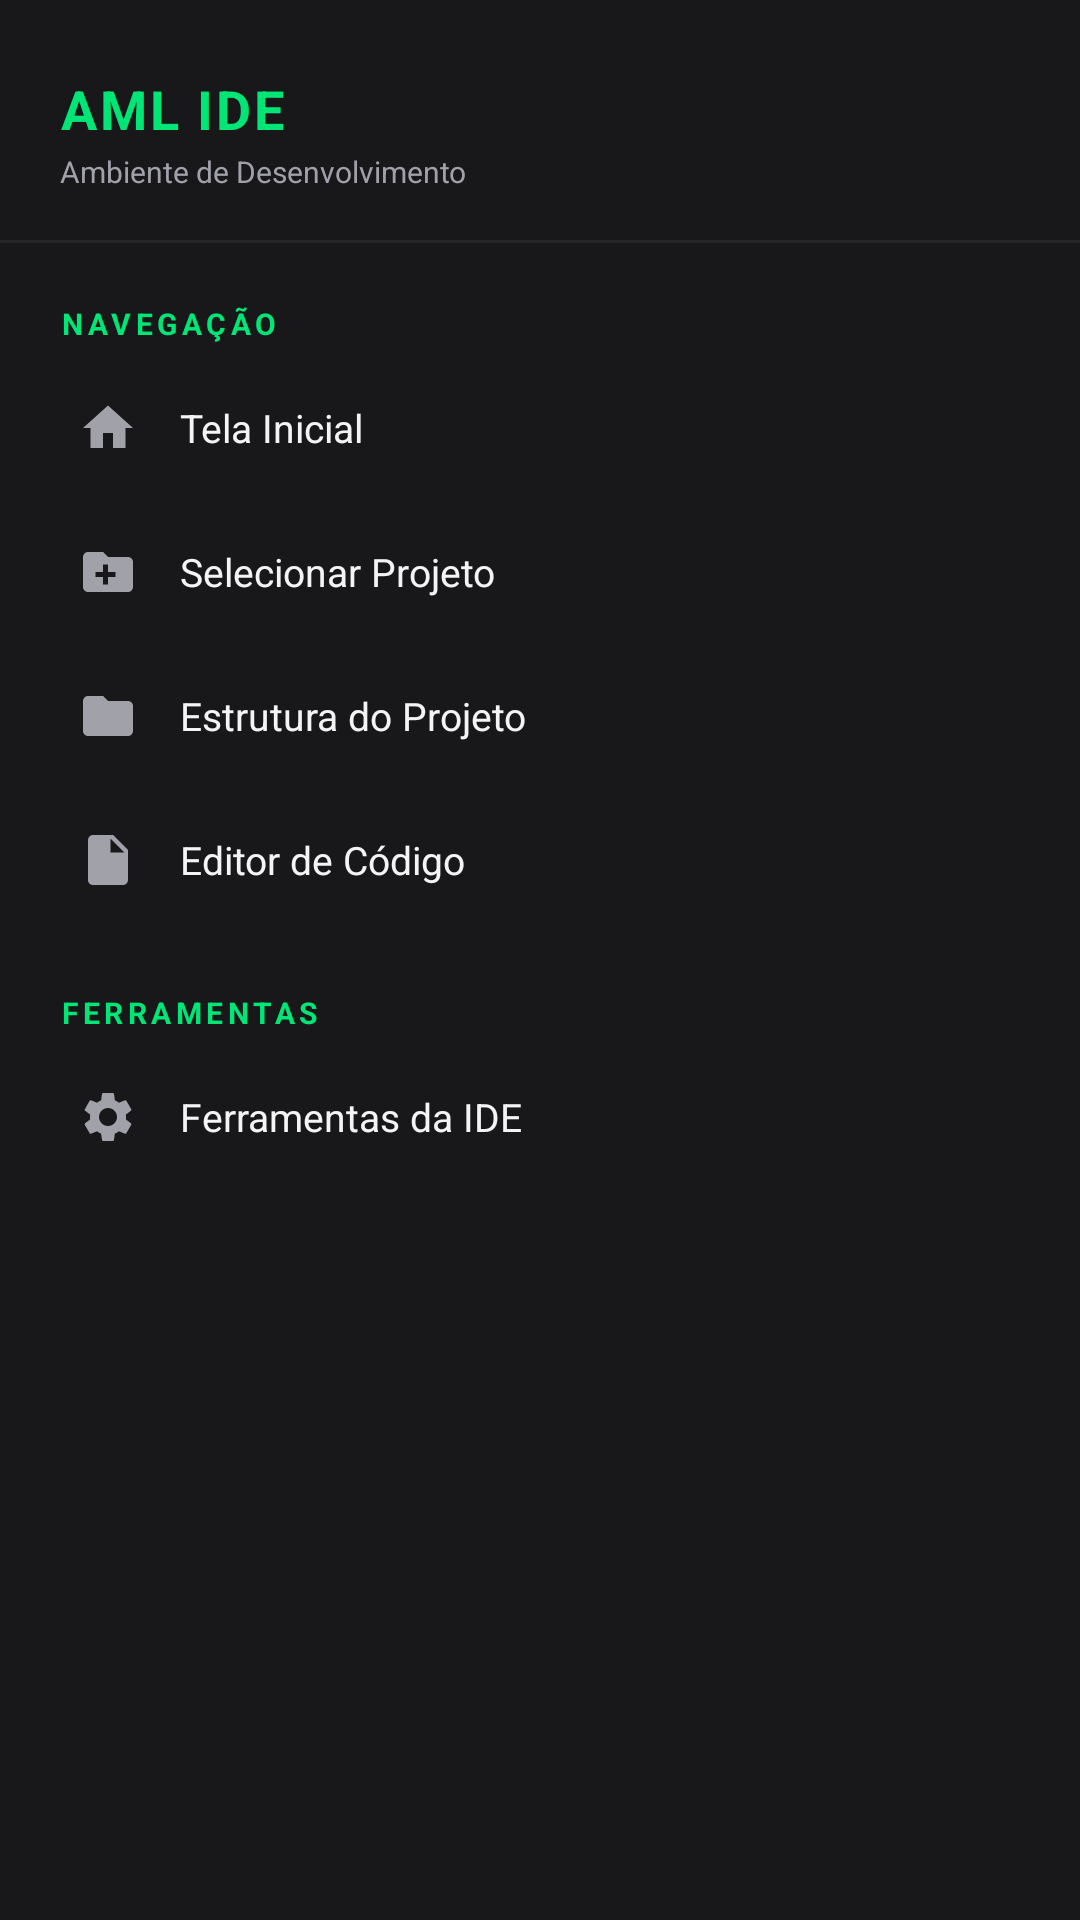

Reconstruct the res/layout file that produces this screen, plus the resources it refers to.
<!-- AndroidManifest.xml: application theme Theme.MaikoTS -->
<!-- res/layout/view_menu_lateral.xml -->
<?xml version="1.0" encoding="utf-8"?>
<LinearLayout xmlns:android="http://schemas.android.com/apk/res/android"
    android:layout_width="match_parent"
    android:layout_height="match_parent"
    android:background="#18181B"
    android:orientation="vertical">

    
    <LinearLayout
        android:layout_width="match_parent"
        android:layout_height="wrap_content"
        android:orientation="vertical"
        android:paddingStart="20dp"
        android:paddingEnd="20dp"
        android:paddingTop="24dp"
        android:paddingBottom="16dp">

        <TextView
            android:layout_width="wrap_content"
            android:layout_height="wrap_content"
            android:letterSpacing="0.05"
            android:text="AML IDE"
            android:textColor="#00E676"
            android:textSize="18sp"
            android:textStyle="bold" />

        <TextView
            android:layout_width="wrap_content"
            android:layout_height="wrap_content"
            android:layout_marginTop="2dp"
            android:text="Ambiente de Desenvolvimento"
            android:textColor="#A1A1AA"
            android:textSize="10sp" />
    </LinearLayout>

    <View
        android:layout_width="match_parent"
        android:layout_height="1dp"
        android:background="#27272A" />

    
    <ScrollView
        android:layout_width="match_parent"
        android:layout_height="0dp"
        android:layout_weight="1"
        android:scrollbars="none">

        <LinearLayout
            android:layout_width="match_parent"
            android:layout_height="wrap_content"
            android:orientation="vertical"
            android:paddingStart="12dp"
            android:paddingEnd="12dp"
            android:paddingTop="12dp"
            android:paddingBottom="24dp">

            
            <TextView
                android:layout_width="wrap_content"
                android:layout_height="wrap_content"
                android:layout_marginStart="8dp"
                android:layout_marginTop="8dp"
                android:layout_marginBottom="4dp"
                android:letterSpacing="0.15"
                android:text="NAVEGAÇÃO"
                android:textColor="#00E676"
                android:textSize="10sp"
                android:textStyle="bold" />

            
            <LinearLayout
                android:id="@+id/menu_item_home"
                android:layout_width="match_parent"
                android:layout_height="wrap_content"
                android:background="?android:attr/selectableItemBackground"
                android:clickable="true"
                android:focusable="true"
                android:gravity="center_vertical"
                android:orientation="horizontal"
                android:padding="14dp">

                <ImageView
                    android:layout_width="20dp"
                    android:layout_height="20dp"
                    android:layout_marginEnd="14dp"
                    android:contentDescription="Tela Inicial"
                    android:src="@drawable/ic_casa"
                    android:tint="#A1A1AA" />

                <TextView
                    android:layout_width="0dp"
                    android:layout_height="wrap_content"
                    android:layout_weight="1"
                    android:text="Tela Inicial"
                    android:textColor="#F4F4F5"
                    android:textSize="13sp" />
            </LinearLayout>

            
            <LinearLayout
                android:id="@+id/menu_item_seletor"
                android:layout_width="match_parent"
                android:layout_height="wrap_content"
                android:background="?android:attr/selectableItemBackground"
                android:clickable="true"
                android:focusable="true"
                android:gravity="center_vertical"
                android:orientation="horizontal"
                android:padding="14dp">

                <ImageView
                    android:layout_width="20dp"
                    android:layout_height="20dp"
                    android:layout_marginEnd="14dp"
                    android:contentDescription="Selecionar Projeto"
                    android:src="@drawable/ic_importar"
                    android:tint="#A1A1AA" />

                <TextView
                    android:layout_width="0dp"
                    android:layout_height="wrap_content"
                    android:layout_weight="1"
                    android:text="Selecionar Projeto"
                    android:textColor="#F4F4F5"
                    android:textSize="13sp" />
            </LinearLayout>

            
            <LinearLayout
                android:id="@+id/menu_item_estrutura"
                android:layout_width="match_parent"
                android:layout_height="wrap_content"
                android:background="?android:attr/selectableItemBackground"
                android:clickable="true"
                android:focusable="true"
                android:gravity="center_vertical"
                android:orientation="horizontal"
                android:padding="14dp">

                <ImageView
                    android:layout_width="20dp"
                    android:layout_height="20dp"
                    android:layout_marginEnd="14dp"
                    android:contentDescription="Estrutura do Projeto"
                    android:src="@drawable/ic_pasta"
                    android:tint="#A1A1AA" />

                <TextView
                    android:layout_width="0dp"
                    android:layout_height="wrap_content"
                    android:layout_weight="1"
                    android:text="Estrutura do Projeto"
                    android:textColor="#F4F4F5"
                    android:textSize="13sp" />
            </LinearLayout>

            
            <LinearLayout
                android:id="@+id/menu_item_editor"
                android:layout_width="match_parent"
                android:layout_height="wrap_content"
                android:background="?android:attr/selectableItemBackground"
                android:clickable="true"
                android:focusable="true"
                android:gravity="center_vertical"
                android:orientation="horizontal"
                android:padding="14dp">

                <ImageView
                    android:layout_width="20dp"
                    android:layout_height="20dp"
                    android:layout_marginEnd="14dp"
                    android:contentDescription="Editor de Código"
                    android:src="@drawable/ic_arquivo_cpp"
                    android:tint="#A1A1AA" />

                <TextView
                    android:layout_width="0dp"
                    android:layout_height="wrap_content"
                    android:layout_weight="1"
                    android:text="Editor de Código"
                    android:textColor="#F4F4F5"
                    android:textSize="13sp" />
            </LinearLayout>

            
            <TextView
                android:layout_width="wrap_content"
                android:layout_height="wrap_content"
                android:layout_marginStart="8dp"
                android:layout_marginTop="20dp"
                android:layout_marginBottom="4dp"
                android:letterSpacing="0.15"
                android:text="FERRAMENTAS"
                android:textColor="#00E676"
                android:textSize="10sp"
                android:textStyle="bold" />

            
            <LinearLayout
                android:id="@+id/menu_item_ferramentas"
                android:layout_width="match_parent"
                android:layout_height="wrap_content"
                android:background="?android:attr/selectableItemBackground"
                android:clickable="true"
                android:focusable="true"
                android:gravity="center_vertical"
                android:orientation="horizontal"
                android:padding="14dp">

                <ImageView
                    android:layout_width="20dp"
                    android:layout_height="20dp"
                    android:layout_marginEnd="14dp"
                    android:contentDescription="Ferramentas da IDE"
                    android:src="@drawable/ic_config"
                    android:tint="#A1A1AA" />

                <TextView
                    android:layout_width="0dp"
                    android:layout_height="wrap_content"
                    android:layout_weight="1"
                    android:text="Ferramentas da IDE"
                    android:textColor="#F4F4F5"
                    android:textSize="13sp" />
            </LinearLayout>

        </LinearLayout>
    </ScrollView>
</LinearLayout>
<!-- resources referenced by this layout -->
<resources>
  <!-- drawable ic_arquivo_cpp (drawable) -->
  <vector xmlns:android="http://schemas.android.com/apk/res/android"
      android:width="24dp"
      android:height="24dp"
      android:viewportWidth="24"
      android:viewportHeight="24">
      <path
          android:fillColor="#4CAF50"
          android:pathData="M14,2H6c-1.1,0 -1.99,0.9 -1.99,2L4,20c0,1.1 0.89,2 1.99,2H18c1.1,0 2,-0.9 2,-2V8l-6,-6zM13,9V3.5L18.5,9H13z"/>
  </vector>
  <!-- drawable ic_casa (drawable) -->
  <vector xmlns:android="http://schemas.android.com/apk/res/android"
      android:width="24dp"
      android:height="24dp"
      android:viewportWidth="24"
      android:viewportHeight="24">
    <path
        android:fillColor="#FFFFFF"
        android:pathData="M10,20v-6h4v6h5v-8h3L12,3 2,12h3v8z"/>
  </vector>
  <!-- drawable ic_config (drawable) -->
  <vector xmlns:android="http://schemas.android.com/apk/res/android"
      android:width="24dp"
      android:height="24dp"
      android:viewportWidth="24"
      android:viewportHeight="24">
      <path
          android:fillColor="#FFFFFF"
          android:pathData="M19.14,12.94c0.04,-0.3 0.06,-0.61 0.06,-0.94c0,-0.32 -0.02,-0.64 -0.07,-0.94l2.03,-1.58c0.18,-0.14 0.23,-0.41 0.12,-0.61l-1.92,-3.32c-0.12,-0.22 -0.37,-0.29 -0.59,-0.22l-2.39,0.96c-0.5,-0.38 -1.03,-0.7 -1.62,-0.94l-0.36,-2.54c-0.04,-0.24 -0.24,-0.41 -0.48,-0.41h-3.84c-0.24,0 -0.43,0.17 -0.47,0.41l-0.36,2.54c-0.59,0.24 -1.13,0.57 -1.62,0.94l-2.39,-0.96c-0.22,-0.08 -0.47,0 -0.59,0.22L2.74,8.87c-0.12,0.21 -0.08,0.47 0.12,0.61l2.03,1.58c-0.05,0.3 -0.09,0.63 -0.09,0.94s0.02,0.64 0.07,0.94l-2.03,1.58c-0.18,0.14 -0.23,0.41 -0.12,0.61l1.92,3.32c0.12,0.22 0.37,0.29 0.59,0.22l2.39,-0.96c0.5,0.38 1.03,0.7 1.62,0.94l0.36,2.54c0.05,0.24 0.24,0.41 0.48,0.41h3.84c0.24,0 0.44,-0.17 0.47,-0.41l0.36,-2.54c0.59,-0.24 1.13,-0.56 1.62,-0.94l2.39,0.96c0.22,0.08 0.47,0 0.59,-0.22l1.92,-3.32c0.12,-0.22 0.07,-0.47 -0.12,-0.61l-2.01,-1.58zM12,15.6c-1.98,0 -3.6,-1.62 -3.6,-3.6s1.62,-3.6 3.6,-3.6s3.6,1.62 3.6,3.6s-1.62,3.6 -3.6,3.6z"/>
  </vector>
  <!-- drawable ic_importar (drawable) -->
  <vector xmlns:android="http://schemas.android.com/apk/res/android"
      android:width="24dp"
      android:height="24dp"
      android:viewportWidth="24"
      android:viewportHeight="24">
      <path
          android:fillColor="#64B5F6"
          android:pathData="M20,6h-8l-2,-2H4c-1.1,0 -1.99,0.9 -1.99,2L2,18c0,1.1 0.9,2 2,2h16c1.1,0 2,-0.9 2,-2V8c0,-1.1 -0.9,-2 -2,-2zm-5,8h-3v3h-2v-3H7v-2h3V9h2v3h3v2z"/>
  </vector>
  <!-- drawable ic_pasta (drawable) -->
  <vector xmlns:android="http://schemas.android.com/apk/res/android"
      android:width="24dp"
      android:height="24dp"
      android:viewportWidth="24"
      android:viewportHeight="24">
      <path
          android:fillColor="#64B5F6"
          android:pathData="M10,4H4c-1.1,0 -1.99,0.9 -1.99,2L2,18c0,1.1 0.9,2 2,2h16c1.1,0 2,-0.9 2,-2V8c0,-1.1 -0.9,-2 -2,-2h-8l-2,-2z"/>
  </vector>
  <style name="Theme.MaikoTS" parent="@android:style/Theme.DeviceDefault.NoActionBar">
          <item name="android:windowBackground">@android:color/black</item>
          <item name="android:windowFullscreen">true</item>
          <item name="android:windowContentOverlay">@null</item>
          <item name="android:windowSoftInputMode">adjustResize</item>
      </style>
</resources>
